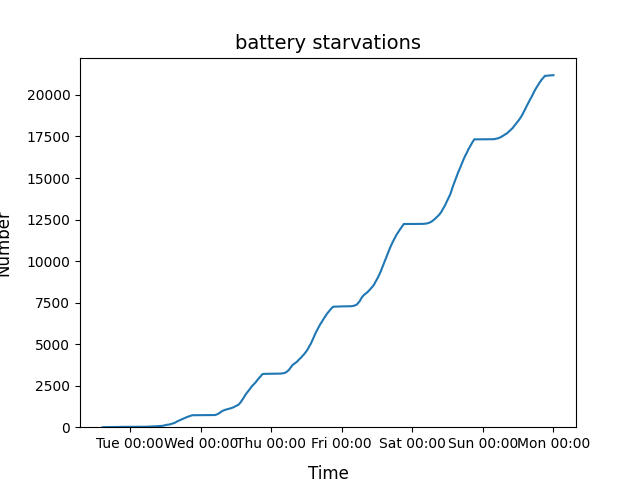

The file beside this chart, header and first rows:
2022-01-03 13:51:00, 1
2022-01-03 14:32:00, 2
2022-01-03 14:45:00, 3
2022-01-03 14:53:00, 4
2022-01-03 15:09:00, 5
2022-01-03 15:14:00, 6
2022-01-03 15:32:00, 7
2022-01-03 15:40:00, 8
2022-01-03 17:11:00, 10
2022-01-03 18:13:00, 11
2022-01-03 18:27:00, 12
2022-01-03 18:28:00, 13
2022-01-03 18:32:00, 14
2022-01-03 18:36:00, 15
2022-01-03 18:40:00, 16
2022-01-03 18:52:00, 17
2022-01-03 19:06:00, 18
2022-01-03 20:31:00, 19
2022-01-03 20:32:00, 20
2022-01-03 20:56:00, 21
2022-01-03 21:19:00, 22
2022-01-03 21:25:00, 23
2022-01-04 00:13:00, 24
2022-01-04 03:38:00, 25
2022-01-04 04:13:00, 26
2022-01-04 04:15:00, 27
2022-01-04 04:29:00, 28
2022-01-04 04:34:00, 29
2022-01-04 04:36:00, 30
2022-01-04 05:04:00, 31
2022-01-04 05:15:00, 32
2022-01-04 05:18:00, 34
2022-01-04 05:19:00, 35
2022-01-04 05:22:00, 36
2022-01-04 05:26:00, 37
2022-01-04 05:28:00, 39
2022-01-04 05:36:00, 40
2022-01-04 05:43:00, 41
2022-01-04 05:45:00, 42
2022-01-04 05:52:00, 43
2022-01-04 05:53:00, 44
2022-01-04 05:54:00, 45
2022-01-04 06:01:00, 47
2022-01-04 06:10:00, 48
2022-01-04 06:14:00, 49
2022-01-04 06:15:00, 51
2022-01-04 06:16:00, 52
2022-01-04 06:19:00, 53
2022-01-04 06:32:00, 54
2022-01-04 06:34:00, 55
2022-01-04 06:35:00, 56
2022-01-04 06:37:00, 57
2022-01-04 06:42:00, 58
2022-01-04 06:44:00, 59
2022-01-04 06:46:00, 60
2022-01-04 06:48:00, 61
2022-01-04 06:55:00, 63
2022-01-04 06:59:00, 64
2022-01-04 07:01:00, 65
2022-01-04 07:02:00, 66
2022-01-04 07:03:00, 67
... 57,993 more rows
